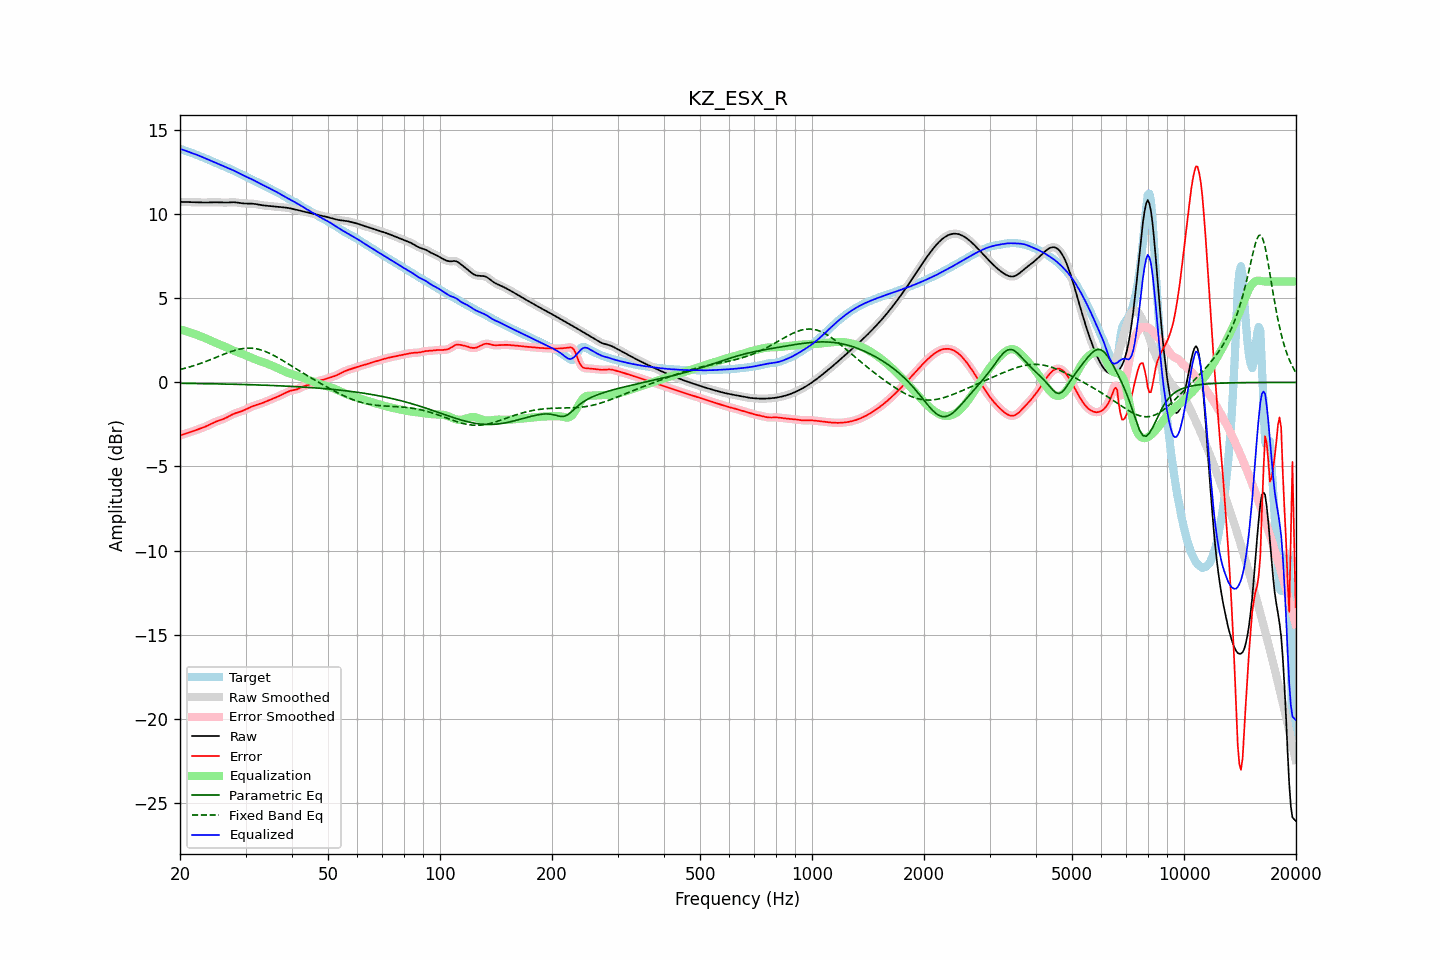

The table this chart was drawn from, first rows:
frequency, raw, error, smoothed, error_smoothed, equalization, parametric_eq, fixed_band_eq, equalized_raw, equalized_smoothed, target
20.00, 10.73, -3.15, 10.73, -3.15, 3.15, -0.06, 0.76, 13.88, 13.88, 13.88
20.20, 10.73, -3.12, 10.73, -3.12, 3.12, -0.06, 0.78, 13.85, 13.85, 13.85
20.40, 10.72, -3.09, 10.72, -3.09, 3.09, -0.06, 0.81, 13.82, 13.81, 13.81
20.61, 10.72, -3.06, 10.72, -3.06, 3.06, -0.06, 0.83, 13.78, 13.78, 13.78
20.81, 10.72, -3.03, 10.72, -3.03, 3.03, -0.06, 0.86, 13.75, 13.75, 13.75
21.02, 10.71, -3.00, 10.71, -3.00, 3.00, -0.06, 0.89, 13.71, 13.71, 13.71
21.23, 10.71, -2.97, 10.71, -2.97, 2.97, -0.06, 0.92, 13.68, 13.68, 13.68
21.44, 10.71, -2.94, 10.71, -2.94, 2.94, -0.07, 0.94, 13.65, 13.64, 13.65
21.66, 10.71, -2.90, 10.71, -2.90, 2.90, -0.07, 0.97, 13.61, 13.61, 13.61
21.87, 10.70, -2.87, 10.70, -2.87, 2.87, -0.07, 1.00, 13.58, 13.58, 13.57
22.09, 10.70, -2.84, 10.70, -2.84, 2.84, -0.07, 1.04, 13.54, 13.54, 13.54
22.31, 10.70, -2.80, 10.70, -2.80, 2.80, -0.07, 1.07, 13.50, 13.50, 13.50
22.54, 10.69, -2.77, 10.69, -2.77, 2.77, -0.07, 1.10, 13.46, 13.46, 13.46
22.76, 10.69, -2.73, 10.69, -2.73, 2.73, -0.07, 1.13, 13.42, 13.42, 13.42
22.99, 10.69, -2.70, 10.69, -2.70, 2.70, -0.08, 1.17, 13.38, 13.38, 13.39
23.22, 10.69, -2.66, 10.69, -2.66, 2.66, -0.08, 1.20, 13.34, 13.34, 13.35
23.45, 10.69, -2.62, 10.69, -2.62, 2.62, -0.08, 1.24, 13.30, 13.30, 13.31
23.69, 10.69, -2.58, 10.69, -2.58, 2.57, -0.08, 1.28, 13.26, 13.26, 13.27
23.92, 10.69, -2.53, 10.69, -2.53, 2.53, -0.08, 1.31, 13.22, 13.22, 13.23
24.16, 10.70, -2.48, 10.70, -2.48, 2.48, -0.08, 1.35, 13.18, 13.18, 13.18
24.40, 10.70, -2.44, 10.70, -2.44, 2.44, -0.09, 1.39, 13.14, 13.14, 13.14
24.65, 10.70, -2.39, 10.70, -2.39, 2.40, -0.09, 1.43, 13.10, 13.10, 13.09
24.89, 10.70, -2.35, 10.70, -2.35, 2.36, -0.09, 1.47, 13.06, 13.06, 13.05
25.14, 10.70, -2.31, 10.70, -2.31, 2.32, -0.09, 1.51, 13.02, 13.02, 13.01
25.39, 10.70, -2.28, 10.70, -2.28, 2.28, -0.09, 1.55, 12.98, 12.98, 12.97
25.65, 10.69, -2.25, 10.69, -2.25, 2.24, -0.09, 1.58, 12.93, 12.93, 12.94
25.91, 10.69, -2.21, 10.69, -2.21, 2.21, -0.10, 1.62, 12.89, 12.89, 12.90
26.16, 10.68, -2.18, 10.68, -2.18, 2.17, -0.10, 1.66, 12.85, 12.85, 12.86
26.43, 10.68, -2.14, 10.68, -2.13, 2.13, -0.10, 1.70, 12.81, 12.81, 12.82
26.69, 10.69, -2.09, 10.69, -2.09, 2.08, -0.10, 1.74, 12.77, 12.77, 12.77
26.96, 10.69, -2.04, 10.69, -2.04, 2.03, -0.10, 1.77, 12.73, 12.73, 12.73
27.23, 10.70, -1.99, 10.70, -1.99, 1.99, -0.11, 1.81, 12.69, 12.69, 12.68
27.50, 10.70, -1.94, 10.70, -1.94, 1.94, -0.11, 1.84, 12.65, 12.65, 12.64
27.77, 10.70, -1.89, 10.70, -1.89, 1.90, -0.11, 1.87, 12.60, 12.60, 12.59
28.05, 10.70, -1.85, 10.70, -1.85, 1.86, -0.11, 1.90, 12.56, 12.56, 12.55
28.33, 10.69, -1.82, 10.69, -1.82, 1.82, -0.12, 1.93, 12.51, 12.51, 12.51
28.62, 10.68, -1.79, 10.68, -1.79, 1.79, -0.12, 1.95, 12.47, 12.47, 12.47
28.90, 10.66, -1.76, 10.66, -1.76, 1.75, -0.12, 1.97, 12.42, 12.42, 12.42
29.19, 10.65, -1.72, 10.65, -1.72, 1.72, -0.12, 1.99, 12.37, 12.37, 12.38
29.48, 10.64, -1.69, 10.64, -1.69, 1.68, -0.13, 2.01, 12.32, 12.32, 12.33
29.78, 10.63, -1.65, 10.63, -1.65, 1.64, -0.13, 2.02, 12.27, 12.27, 12.28
30.08, 10.63, -1.60, 10.63, -1.60, 1.60, -0.13, 2.03, 12.23, 12.23, 12.23
30.38, 10.63, -1.56, 10.63, -1.56, 1.56, -0.13, 2.04, 12.18, 12.18, 12.18
30.68, 10.63, -1.51, 10.63, -1.51, 1.51, -0.14, 2.04, 12.14, 12.14, 12.14
30.99, 10.63, -1.47, 10.63, -1.47, 1.47, -0.14, 2.03, 12.10, 12.10, 12.09
31.30, 10.62, -1.43, 10.62, -1.43, 1.43, -0.14, 2.03, 12.05, 12.05, 12.05
31.61, 10.61, -1.39, 10.61, -1.39, 1.39, -0.15, 2.02, 12.01, 12.00, 12.00
31.93, 10.60, -1.36, 10.60, -1.36, 1.36, -0.15, 2.00, 11.96, 11.96, 11.95
32.24, 10.58, -1.33, 10.58, -1.33, 1.33, -0.15, 1.98, 11.90, 11.90, 11.90
32.57, 10.56, -1.29, 10.56, -1.29, 1.29, -0.16, 1.96, 11.85, 11.85, 11.85
32.89, 10.54, -1.26, 10.54, -1.26, 1.26, -0.16, 1.94, 11.80, 11.80, 11.81
33.22, 10.53, -1.23, 10.53, -1.23, 1.23, -0.16, 1.91, 11.75, 11.75, 11.76
33.55, 10.51, -1.20, 10.51, -1.20, 1.19, -0.17, 1.87, 11.71, 11.71, 11.71
33.89, 10.50, -1.16, 10.50, -1.16, 1.16, -0.17, 1.84, 11.66, 11.66, 11.66
34.23, 10.49, -1.12, 10.49, -1.12, 1.12, -0.17, 1.80, 11.61, 11.61, 11.61
34.57, 10.49, -1.08, 10.49, -1.08, 1.08, -0.18, 1.76, 11.57, 11.57, 11.56
34.92, 10.48, -1.04, 10.48, -1.04, 1.04, -0.18, 1.71, 11.52, 11.52, 11.51
35.27, 10.47, -1.00, 10.47, -1.00, 1.00, -0.18, 1.67, 11.47, 11.47, 11.47
35.62, 10.46, -0.96, 10.46, -0.96, 0.96, -0.19, 1.62, 11.42, 11.42, 11.42
35.97, 10.45, -0.92, 10.45, -0.92, 0.92, -0.19, 1.57, 11.37, 11.37, 11.37
... 635 more rows
